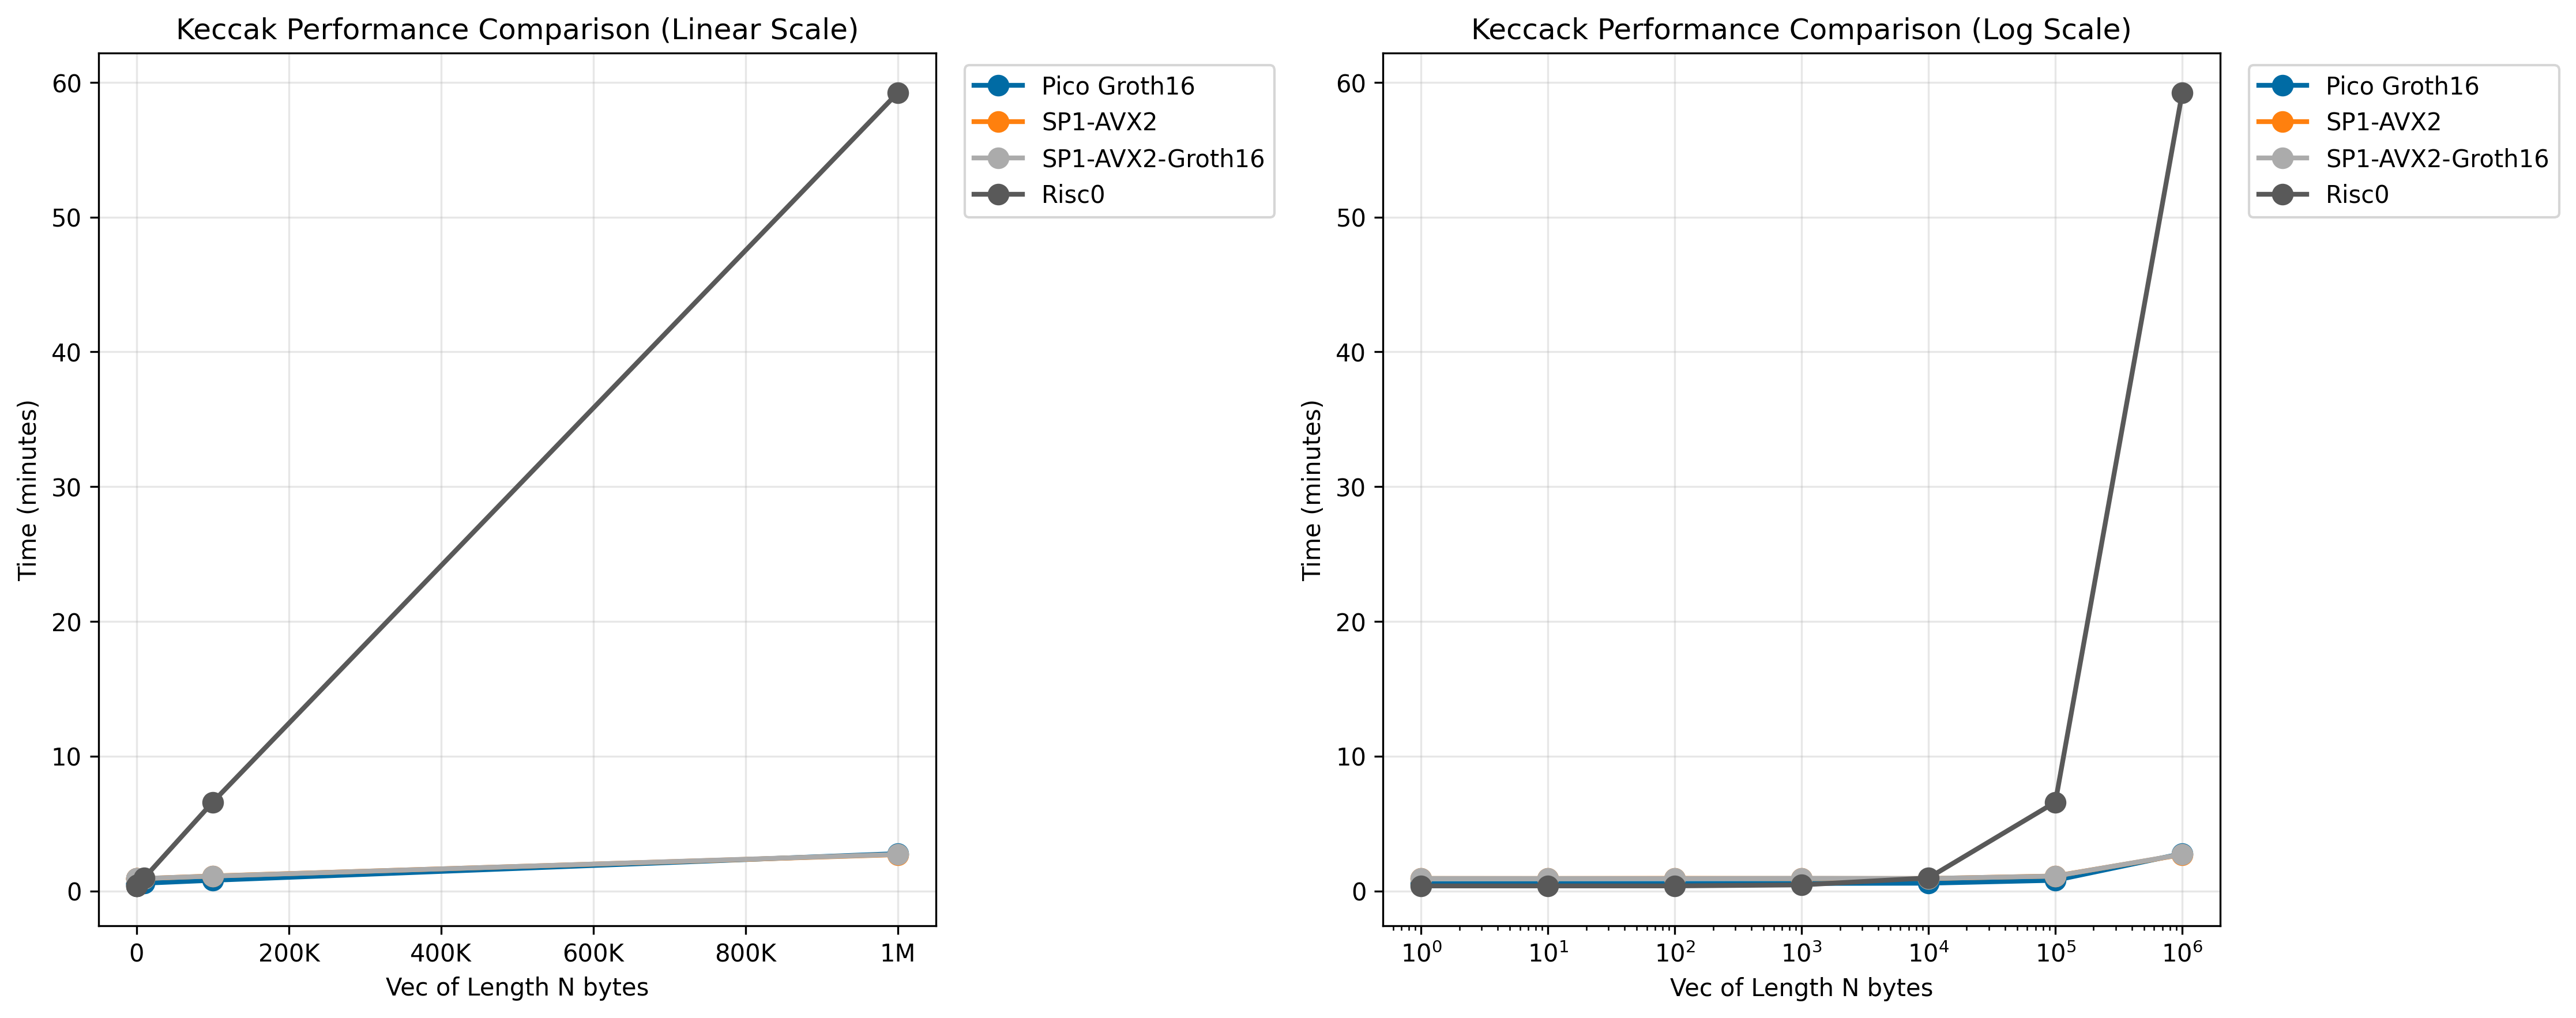

Source data for this figure (header and first rows):
Prover, N, Time
Pico Groth16, 1, 33.0s
SP1-AVX2, 1, 55.5s
SP1-AVX2-Groth16, 1, 55.7s
Risc0, 1, 22.4s
Pico Groth16, 10, 33.2s
SP1-AVX2, 10, 55.4s
SP1-AVX2-Groth16, 10, 55.5s
Risc0, 10, 22.5s
Pico Groth16, 100, 33.4s
SP1-AVX2, 100, 56.0s
SP1-AVX2-Groth16, 100, 55.4s
Risc0, 100, 22.5s
Pico Groth16, 1000, 33.5s
SP1-AVX2, 1000, 55.4s
SP1-AVX2-Groth16, 1000, 56.4s
Risc0, 1000, 27.0s
Pico Groth16, 10000, 34.6s
SP1-AVX2, 10000, 55.3s
SP1-AVX2-Groth16, 10000, 55.7s
Risc0, 10000, 58.0s
Pico Groth16, 100000, 47.6s
SP1-AVX2, 100000, 1m6.7s
SP1-AVX2-Groth16, 100000, 1m6.2s
Risc0, 100000, 6m35.5s
Pico Groth16, 1000000, 2m46.2s
SP1-AVX2, 1000000, 2m41.8s
SP1-AVX2-Groth16, 1000000, 2m42.8s
Risc0, 1000000, 59m13.3s
